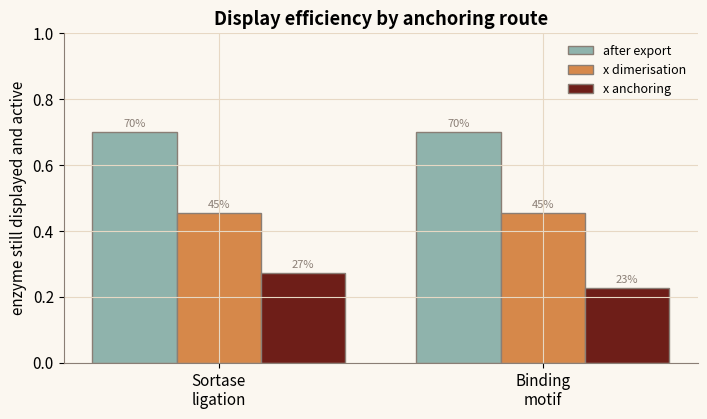
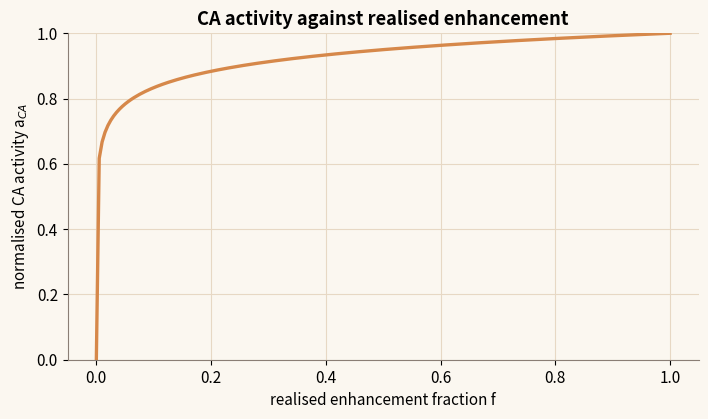

Reproduce these figures in Python, in order.
"""
Carbonic anhydrase surface display - NYUAD iGEM 2026 Dunelock toolkit
====================================================================
Reproduces the "CA Surface Anchoring" module: the fraction of catalytically active
carbonic anhydrase (CA) displayed on the B. subtilis cell wall is the product of the
independent efficiencies along the secretion-and-anchoring route, compared for the two
routes the wet lab is deciding between (Sortase-mediated ligation vs cell-wall binding
motif).

Port of src/components/simulation/modules/CaAnchoringModule.tsx and the CA activity
scaling in src/lib/physics/caco3.ts.
  eta_display = eta_export * eta_dimer * eta_anchor          (every step must work)
  a_CA        = log10(1 + f E) / log10(1 + E)               normalised CA activity

E = caRateEnhancement = 1e6 (CACO3_CALIB), CA kcat ~ 1e6 /s vs kuncat ~ 0.04 /s.
Component defaults: export 0.70, dimer 0.65, sortase 0.60, motif 0.50.
Run:  python ca-anchoring.py
"""

import numpy as np
import matplotlib.pyplot as plt

ORANGE, TEAL, ROSE, MAROON, ASH = "#D6884A", "#8FB3AC", "#C28A7C", "#6E1E18", "#8A7E75"
plt.rcParams.update({
    "figure.figsize": (7.2, 4.3), "font.size": 11, "figure.dpi": 130,
    "axes.spines.top": False, "axes.spines.right": False, "axes.edgecolor": ASH,
    "axes.grid": True, "grid.color": "#E7D8C4", "grid.linewidth": 0.8,
    "axes.titleweight": "bold", "figure.facecolor": "#FBF7F0", "axes.facecolor": "#FBF7F0",
})

E_ENH = 1.0e6      # CACO3_CALIB.caRateEnhancement
EXPORT, DIMER, SORTASE, MOTIF = 0.70, 0.65, 0.60, 0.50


def display_efficiency(export, dimer, anchor):
    return export * dimer * anchor


def ca_activity(f):
    f = np.clip(f, 0, 1)
    return np.log10(1 + f * E_ENH) / np.log10(1 + E_ENH)


def figures():
    figs = []

    # 1) The running product along each anchoring route. Grouped, not stacked: each bar
    # is the fraction still left after that step, so the last bar is the answer. Drawing
    # them on top of one another would invite a reader to add the bands, and a
    # multiplicative cascade does not add.
    routes = ["Sortase\nligation", "Binding\nmotif"]
    steps = ["after export", "x dimerisation", "x anchoring"]
    vals = [
        [EXPORT, EXPORT * DIMER, display_efficiency(EXPORT, DIMER, SORTASE)],
        [EXPORT, EXPORT * DIMER, display_efficiency(EXPORT, DIMER, MOTIF)],
    ]
    x = np.arange(len(routes))
    w = 0.26
    fig1, ax1 = plt.subplots()
    for k, (step, colour) in enumerate(zip(steps, [TEAL, ORANGE, MAROON])):
        heights = [vals[r][k] for r in range(len(routes))]
        ax1.bar(x + (k - 1) * w, heights, w, color=colour, edgecolor=ASH, label=step)
        for xi, hv in zip(x + (k - 1) * w, heights):
            ax1.text(xi, hv + 0.015, f"{hv*100:.0f}%", ha="center", fontsize=8, color=ASH)
    ax1.set_xticks(x)
    ax1.set_xticklabels(routes)
    ax1.set_ylabel("enzyme still displayed and active")
    ax1.set_ylim(0, 1)
    ax1.set_title("Display efficiency by anchoring route")
    ax1.legend(frameon=False, fontsize=9)
    fig1.tight_layout()
    figs.append((fig1, "ca-anchoring-1.png"))

    # 2) Log-scaled normalised CA activity vs realised rate-enhancement fraction.
    f = np.linspace(0, 1, 200)
    fig2, ax2 = plt.subplots()
    ax2.plot(f, ca_activity(f), color=ORANGE, lw=2.4)
    ax2.set_xlabel("realised enhancement fraction f")
    ax2.set_ylabel("normalised CA activity a$_{CA}$")
    ax2.set_title("CA activity against realised enhancement")
    ax2.set_ylim(0, 1)
    fig2.tight_layout()
    figs.append((fig2, "ca-anchoring-2.png"))
    return figs


if __name__ == "__main__":
    for fig, name in figures():
        fig.savefig(name, bbox_inches="tight")
        print("wrote", name)
